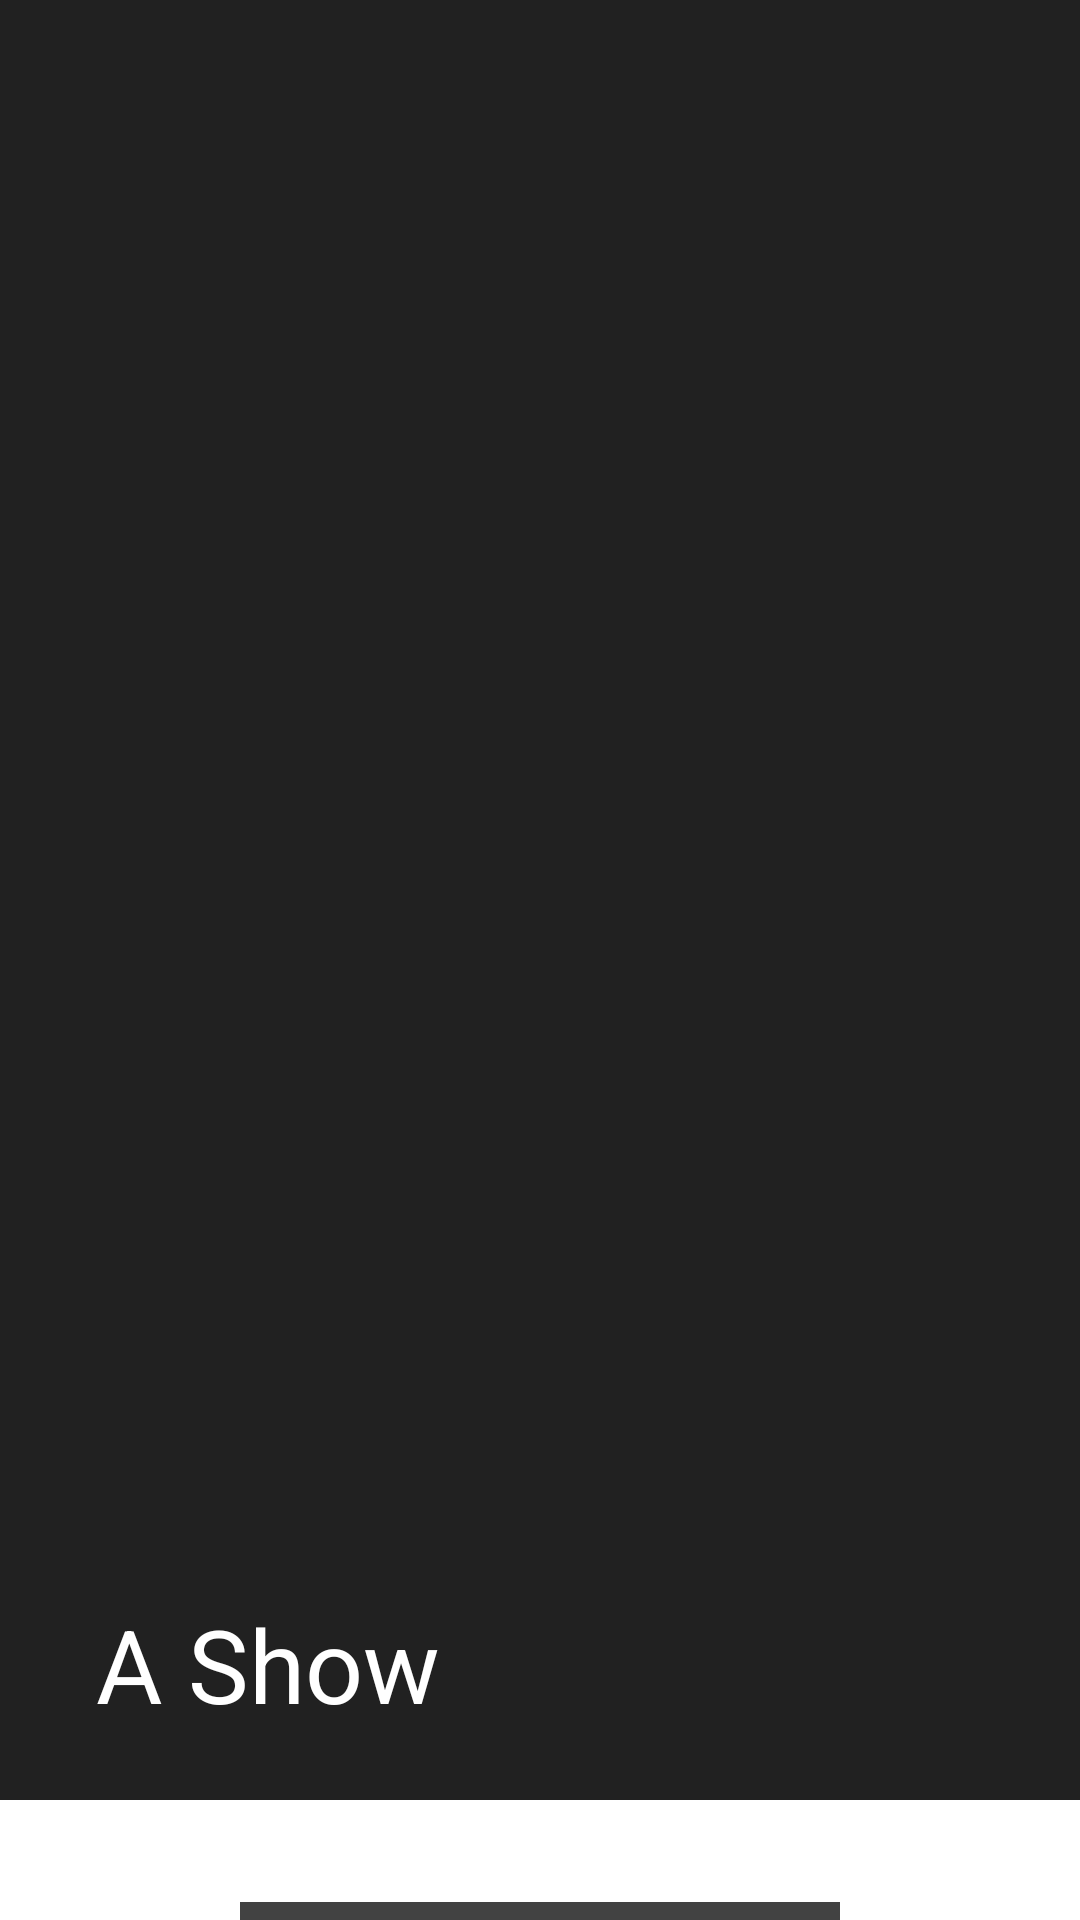

Here is an Android app screen rendered from its layout file. Give the layout XML and the strings, colors and styles it references.
<!-- AndroidManifest.xml: activity theme Theme.CinemaTXT.NoActionBar -->
<!-- res/layout/activity_detail.xml -->
<?xml version="1.0" encoding="utf-8"?>
<androidx.coordinatorlayout.widget.CoordinatorLayout xmlns:android="http://schemas.android.com/apk/res/android"
    xmlns:app="http://schemas.android.com/apk/res-auto"
    xmlns:tools="http://schemas.android.com/tools"
    android:layout_width="match_parent"
    android:layout_height="match_parent"
    tools:context=".ui.detail.DetailActivity">
    <com.google.android.material.appbar.AppBarLayout
        android:layout_width="match_parent"
        android:layout_height="wrap_content"
        android:theme="@style/Theme.CinemaTXT.AppBarOverlay">
        <com.google.android.material.appbar.CollapsingToolbarLayout
            android:id="@+id/collapse_toolbar"
            android:layout_width="match_parent"
            android:layout_height="600dp"
            android:fitsSystemWindows="true"
            android:background="@color/white"
            app:expandedTitleGravity="bottom"
            app:layout_scrollFlags="scroll|exitUntilCollapsed|snap"
            app:popupTheme="@style/Theme.CinemaTXT.PopupOverlay">
            <ImageView
                android:contentDescription="@string/description_poster_show"
                android:id="@+id/image_poster2"
                android:layout_width="match_parent"
                android:layout_height="match_parent"
                android:background="@color/cardview_dark_background"
                android:fitsSystemWindows="true"
                android:scaleType="centerCrop"
                app:layout_collapseMode="parallax"/>
            <View
                android:layout_width="match_parent"
                android:layout_height="match_parent"
                android:alpha="0.5"
                android:background="@android:color/black"
                android:fitsSystemWindows="true"/>
            <androidx.appcompat.widget.Toolbar
                android:id="@+id/toolbar"
                android:layout_width="match_parent"
                android:layout_height="?attr/actionBarSize"
                android:layout_gravity="top"
                app:layout_collapseMode="pin"
                app:title="A Show"
                app:popupTheme="@style/ThemeOverlay.AppCompat.Light"/>
        </com.google.android.material.appbar.CollapsingToolbarLayout>
    </com.google.android.material.appbar.AppBarLayout>
    <androidx.core.widget.NestedScrollView
        android:id="@+id/content"
        android:layout_width="match_parent"
        android:layout_height="match_parent"
        app:layout_behavior="com.google.android.material.appbar.AppBarLayout$ScrollingViewBehavior">
        <include android:id="@+id/detail_content" layout="@layout/content_detail" />
    </androidx.core.widget.NestedScrollView>
    <ProgressBar
        android:id="@+id/progress_bar"
        android:layout_width="wrap_content"
        android:layout_height="wrap_content"
        android:layout_marginStart="8dp"
        android:layout_marginTop="8dp"
        android:layout_gravity="center"/>
</androidx.coordinatorlayout.widget.CoordinatorLayout>
<!-- res/layout/content_detail.xml (included above) -->
<?xml version="1.0" encoding="utf-8"?>
<androidx.constraintlayout.widget.ConstraintLayout xmlns:android="http://schemas.android.com/apk/res/android"
    android:id="@+id/detail_content"
    xmlns:app="http://schemas.android.com/apk/res-auto"
    xmlns:tools="http://schemas.android.com/tools"
    android:layout_width="match_parent"
    android:layout_height="match_parent"
    android:clipToPadding="false"
    android:descendantFocusability="blocksDescendants"
    android:padding="16dp">

    <ImageView
        android:id="@+id/image_poster"
        android:layout_width="200dp"
        android:layout_height="200dp"
        android:layout_marginTop="18dp"
        android:src="@color/cardview_dark_background"
        app:layout_constraintEnd_toEndOf="parent"
        app:layout_constraintStart_toStartOf="parent"
        app:layout_constraintTop_toTopOf="parent"
        tools:ignore="ContentDescription" />

    <TextView
        android:visibility="visible"
        android:id="@+id/text_date_title"
        android:layout_width="wrap_content"
        android:layout_height="wrap_content"
        android:layout_marginTop="28dp"
        android:gravity="center"
        android:textStyle="bold"
        android:textAlignment="center"
        android:textSize="14sp"
        app:layout_constraintEnd_toEndOf="parent"
        app:layout_constraintStart_toStartOf="parent"
        app:layout_constraintTop_toBottomOf="@+id/image_poster"
        tools:text="@string/releasedate" />

    <TextView
        android:id="@+id/text_date"
        android:layout_width="wrap_content"
        android:layout_height="wrap_content"
        android:gravity="center"
        android:textAlignment="center"
        android:textSize="14sp"
        app:layout_constraintEnd_toEndOf="parent"
        app:layout_constraintStart_toStartOf="parent"
        app:layout_constraintTop_toBottomOf="@+id/text_date_title"
        tools:text="@string/releasedate" />

    <TextView
        android:id="@+id/text_title"
        android:layout_width="0dp"
        android:layout_height="wrap_content"
        android:layout_marginTop="4dp"
        android:textSize="28sp"
        android:textStyle="bold"
        android:textAlignment="center"
        app:layout_constraintEnd_toEndOf="parent"
        app:layout_constraintStart_toStartOf="parent"
        app:layout_constraintTop_toBottomOf="@+id/text_date"
        tools:text="@string/title" />

    <Button
        android:id="@+id/btn_share"
        android:layout_width="wrap_content"
        android:layout_height="wrap_content"
        android:layout_marginTop="16dp"
        android:background="@drawable/bg_button"
        android:text="@string/share"
        android:textColor="@android:color/white"
        android:textSize="12sp"
        android:textAllCaps="false"
        app:layout_constraintStart_toStartOf="@+id/text_title"
        app:layout_constraintTop_toBottomOf="@+id/text_title" />

    <TextView
        android:id="@+id/text_desc"
        android:layout_width="wrap_content"
        android:layout_height="wrap_content"
        android:layout_marginTop="40dp"
        android:text="@string/description_movie"
        android:textColor="@color/teal_700"
        android:textSize="16sp"
        android:textStyle="bold"
        app:layout_constraintEnd_toEndOf="parent"
        app:layout_constraintHorizontal_bias="0"
        app:layout_constraintStart_toStartOf="parent"
        app:layout_constraintTop_toBottomOf="@+id/btn_share" />

    <TextView
        android:id="@+id/text_description"
        android:layout_width="0dp"
        android:layout_height="wrap_content"
        android:layout_marginTop="8dp"
        android:textSize="20sp"
        app:layout_constraintEnd_toEndOf="parent"
        app:layout_constraintHorizontal_bias="0"
        app:layout_constraintStart_toStartOf="parent"
        app:layout_constraintTop_toBottomOf="@+id/text_desc"
        tools:text="@string/description" />

</androidx.constraintlayout.widget.ConstraintLayout>
<!-- resources referenced by this layout -->
<resources>
  <color name="teal_700">#FF018786</color>
  <color name="white">#FFFFFFFF</color>
  <string name="description">Lorem ipsum dolor sit amet</string>
  <string name="description_movie">Description</string>
  <string name="description_poster_show">Poster show</string>
  <string name="releasedate">Release Date</string>
  <string name="share">Share</string>
  <string name="title">Title</string>
  <style name="Theme.CinemaTXT.AppBarOverlay" parent="ThemeOverlay.AppCompat.Dark.ActionBar" />
  <style name="Theme.CinemaTXT.PopupOverlay" parent="ThemeOverlay.AppCompat.Light" />
  <style name="Theme.CinemaTXT.NoActionBar">
          <item name="windowActionBar">false</item>
          <item name="windowNoTitle">true</item>
      </style>
</resources>
